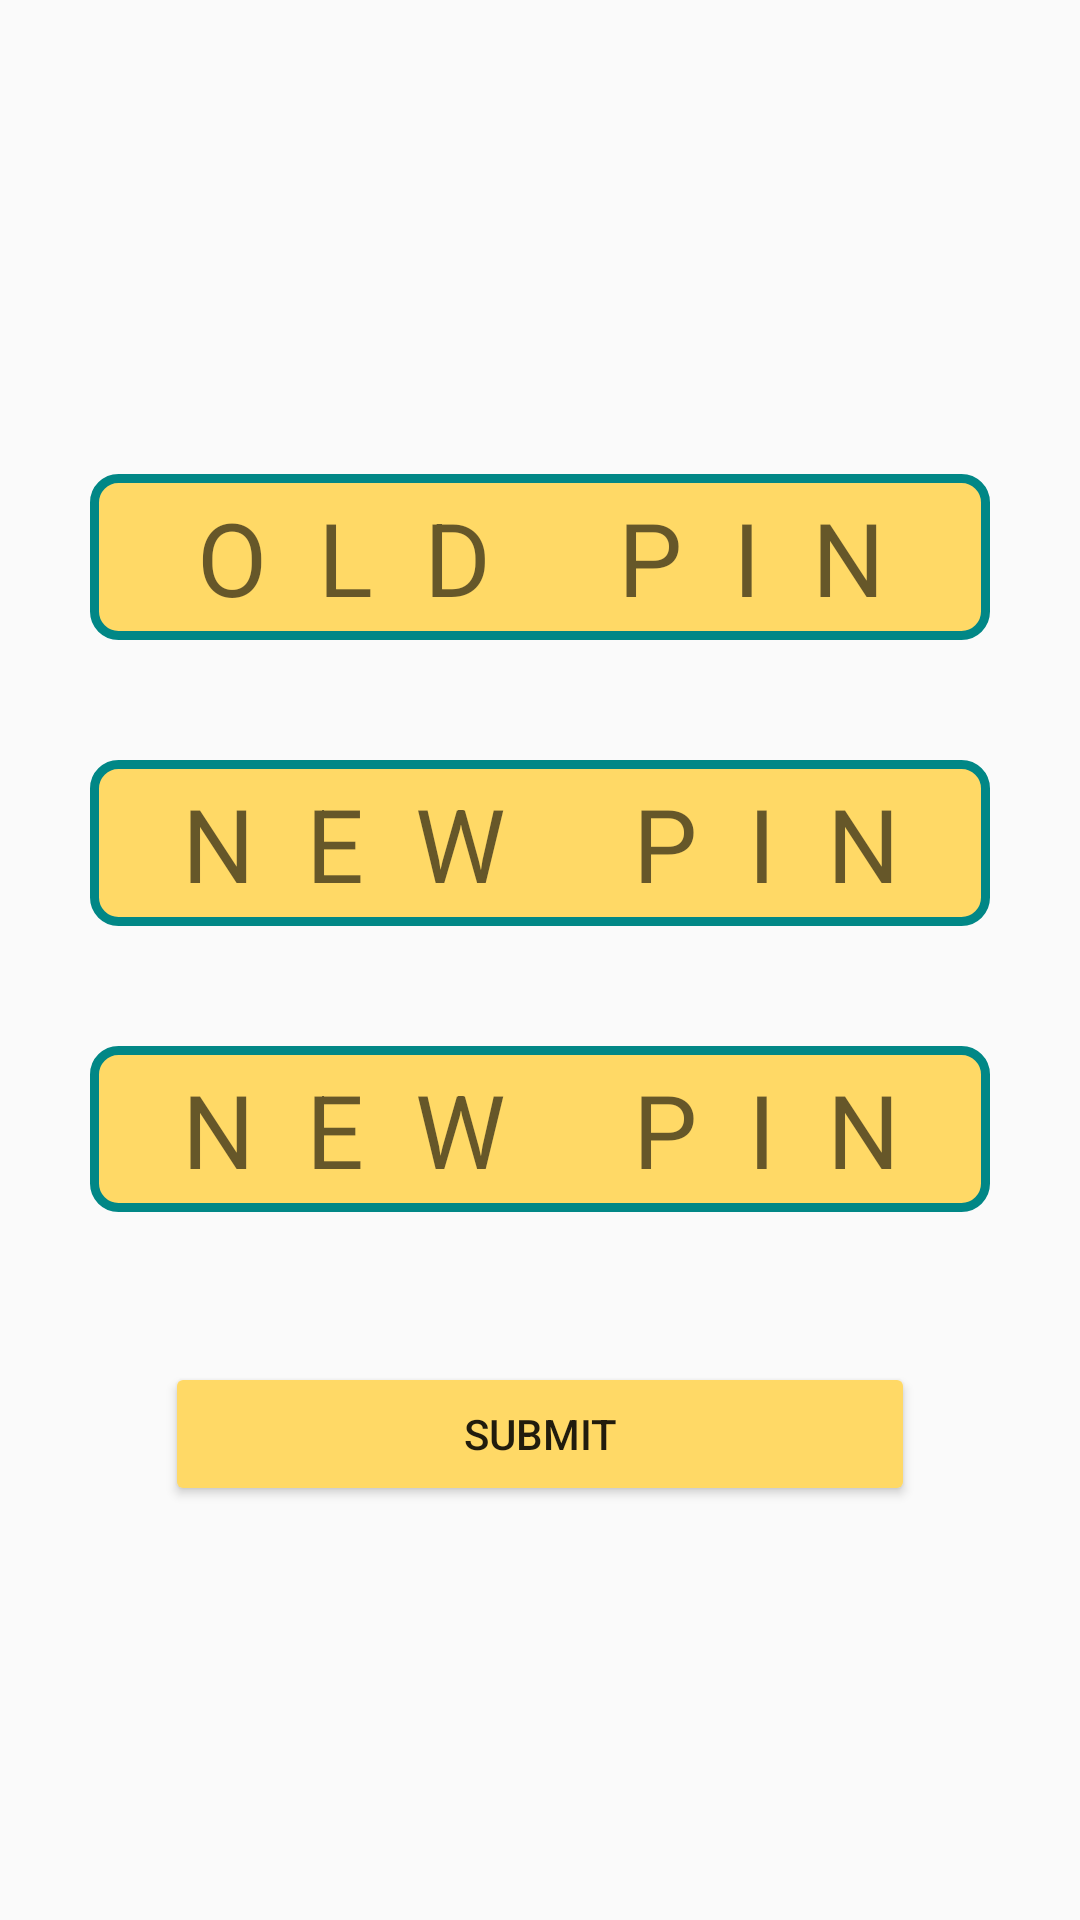

Android layout source for this screen:
<!-- AndroidManifest.xml: application theme Theme.PPA -->
<!-- res/layout/activity_change_pin.xml -->
<?xml version="1.0" encoding="utf-8"?>
<RelativeLayout xmlns:android="http://schemas.android.com/apk/res/android"
    xmlns:app="http://schemas.android.com/apk/res-auto"
    xmlns:tools="http://schemas.android.com/tools"
    android:layout_width="match_parent"
    android:layout_height="match_parent"
    android:gravity="center"
    tools:context=".Change_PIN">



    <EditText
        android:layout_width="300dp"
        android:layout_height="wrap_content"
        android:id="@+id/et_oldpin"
        android:layout_centerHorizontal="true"
        android:padding="5dp"
        android:layout_margin="20dp"
        android:hint="OLD PIN"
        android:inputType="numberPassword"
        android:textAlignment="center"
        android:background="@drawable/edittextback"

        android:ems="10"
        android:letterSpacing="0.5"
        android:textSize="34sp"
        android:maxLength="4"
        />

    <EditText
        android:layout_width="300dp"
        android:layout_height="wrap_content"
        android:id="@+id/et_newpin1"
        android:layout_centerHorizontal="true"
        android:inputType="numberPassword"
        android:layout_margin="20dp"
        android:padding="5dp"
        android:layout_below="@+id/et_oldpin"
        android:background="@drawable/edittextback"
        android:hint="NEW PIN"
        android:textAlignment="center"
        android:ems="10"
        android:letterSpacing="0.5"
        android:textSize="34sp"
        android:maxLength="4"/>

    <EditText
        android:layout_width="300dp"
        android:layout_height="wrap_content"
        android:id="@+id/et_newpin2"
        android:inputType="numberPassword"
        android:layout_centerHorizontal="true"
        android:layout_margin="20dp"
        android:padding="5dp"
        android:layout_below="@+id/et_newpin1"
        android:background="@drawable/edittextback"
        android:hint="NEW PIN"
        android:textAlignment="center"
        android:ems="10"
        android:letterSpacing="0.5"
        android:textSize="34sp"
        android:maxLength="4"/>


    <Button
        android:layout_width="250dp"
        android:layout_height="wrap_content"
        android:id="@+id/btn_submit"
        android:backgroundTint="@color/teal_200"
        android:layout_below="@+id/et_newpin2"
        android:layout_centerHorizontal="true"
        android:layout_marginTop="30dp"
        android:text="Submit"
        />


</RelativeLayout>
<!-- resources referenced by this layout -->
<resources>
  <color name="teal_200">#FFD966</color>
  <!-- drawable edittextback (drawable) -->
  <?xml version="1.0" encoding="utf-8"?>
  <shape xmlns:android="http://schemas.android.com/apk/res/android">
  
      <stroke
          android:color="@color/teal_700"
          android:width="3dp"
          />
      <corners
          android:radius="8dp"
          />
      <solid
          android:color="@color/teal_200"
          />
  
  </shape>
  <style name="Theme.PPA" parent="Theme.AppCompat.DayNight.NoActionBar">
          
          <item name="colorPrimary">@color/purple_500</item>
          <item name="colorPrimaryVariant">@color/purple_700</item>
          <item name="colorOnPrimary">@color/white</item>
          
          <item name="colorSecondary">@color/teal_200</item>
          <item name="colorSecondaryVariant">@color/teal_700</item>
          <item name="colorOnSecondary">@color/black</item>
          
          <item name="android:statusBarColor" tools:targetApi="l">?attr/colorPrimaryVariant</item>
          
      </style>
  <color name="teal_700">#FF018786</color>
  <color name="purple_500">#FF6200EE</color>
  <color name="purple_700">#FF3700B3</color>
  <color name="white">#C5F9D6</color>
  <color name="black">#FF000000</color>
</resources>
